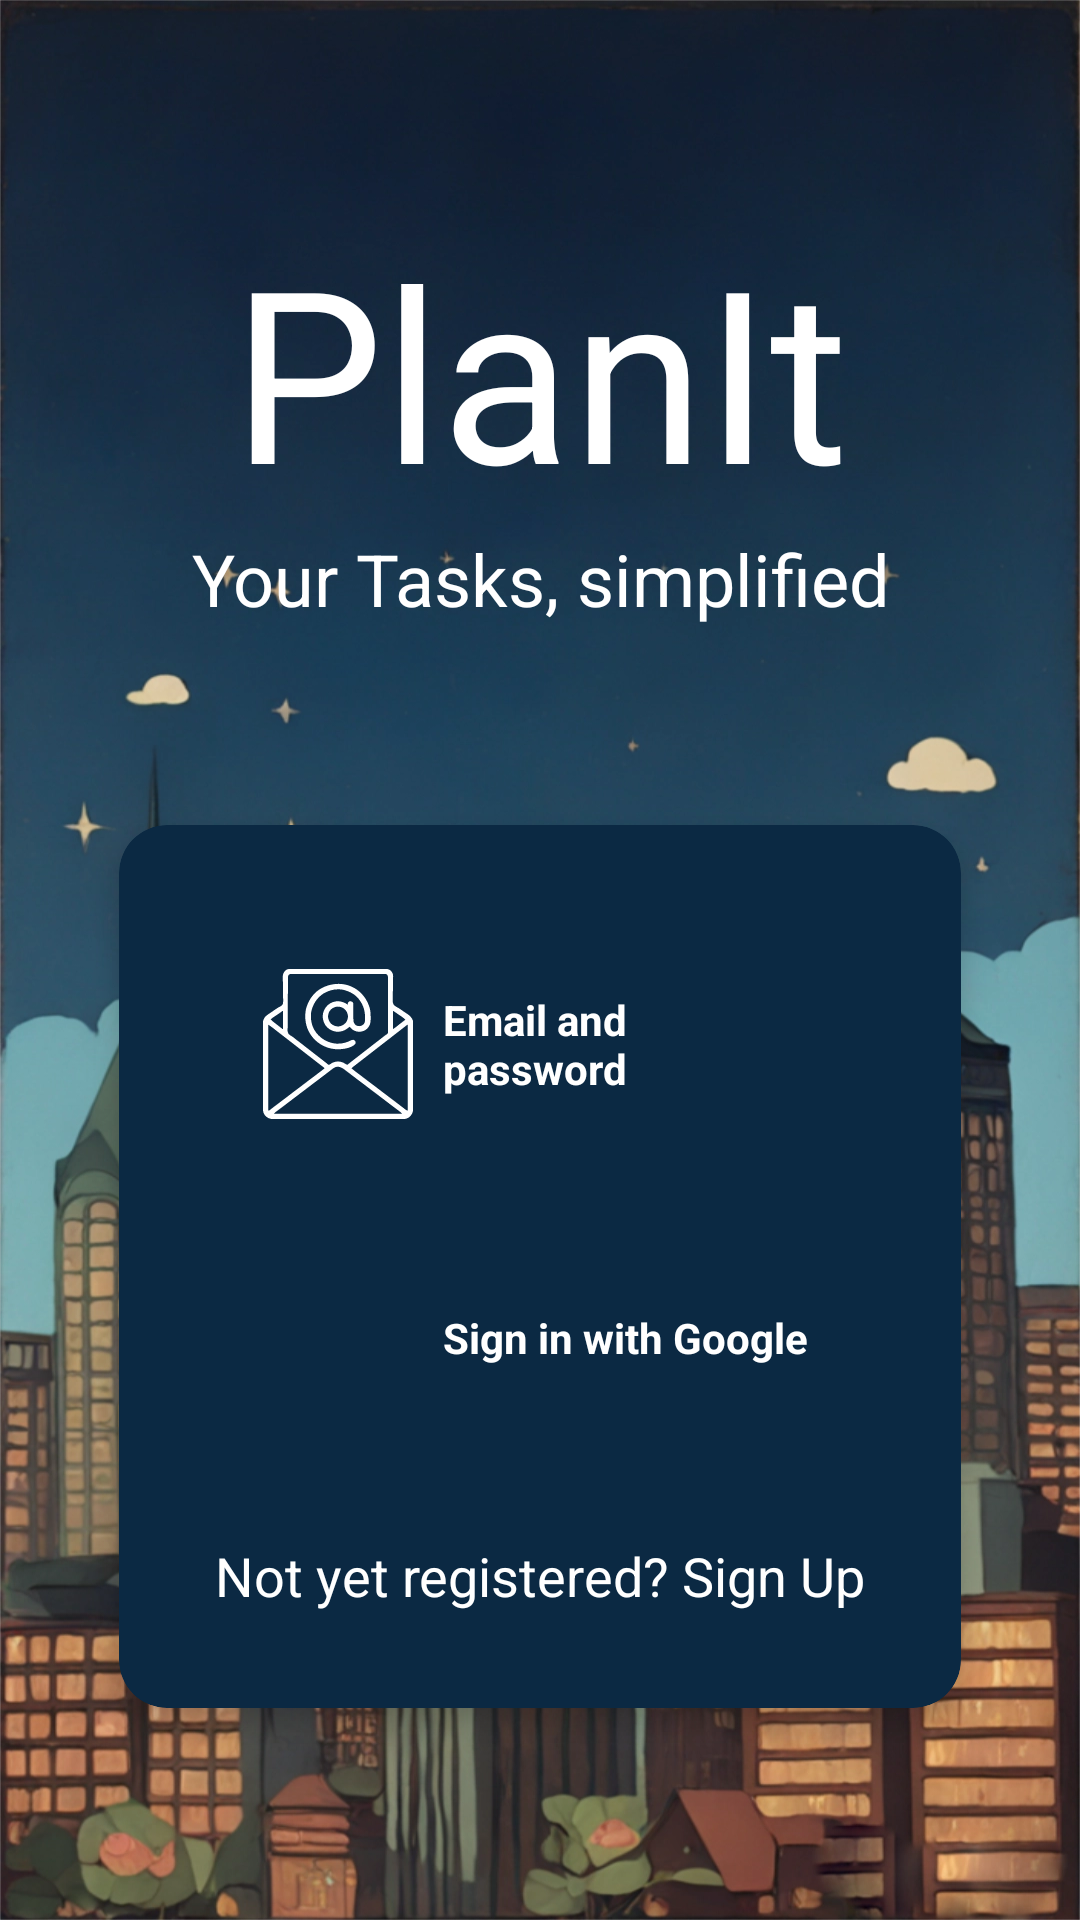

Layout XML and referenced resources for this Android screen:
<!-- AndroidManifest.xml: application theme Theme.PlanIt -->
<!-- res/layout/activity_main.xml -->
<?xml version="1.0" encoding="utf-8"?>
<LinearLayout xmlns:android="http://schemas.android.com/apk/res/android"
    xmlns:app="http://schemas.android.com/apk/res-auto"
    xmlns:tools="http://schemas.android.com/tools"
    android:id="@+id/main"
    android:layout_width="match_parent"
    android:layout_height="match_parent"
    android:background="@drawable/background_main_activity"
    android:gravity="center_horizontal"
    android:orientation="vertical"
    tools:context=".view.MainActivity">

    <TextView
        android:id="@+id/tvTitle"
        android:layout_width="match_parent"
        android:layout_height="wrap_content"
        android:layout_marginTop="70dp"
        android:text="@string/app_name"
        android:textAlignment="center"
        android:textColor="@color/white"
        android:textSize="80sp"
        tools:text="@string/app_name" />

    <TextView
        android:id="@+id/tvSubtitle"
        android:layout_width="match_parent"
        android:layout_height="wrap_content"
        android:layout_marginBottom="50dp"
        android:text="@string/app_subtitle"
        android:textAlignment="center"
        android:textColor="@color/white"
        android:textSize="24sp"
        tools:text="@string/app_subtitle" />

    <androidx.cardview.widget.CardView
        android:layout_width="wrap_content"
        android:layout_height="wrap_content"
        android:layout_margin="16dp"
        app:cardBackgroundColor="@color/my_light_primary"
        app:cardCornerRadius="16dp"
        app:cardElevation="5dp">

        <LinearLayout
            android:layout_width="wrap_content"
            android:layout_height="wrap_content"
            android:orientation="vertical"
            android:padding="24dp">

            <LinearLayout
                android:layout_width="match_parent"
                android:layout_height="match_parent"
                android:gravity="center"
                android:orientation="horizontal"
                android:padding="24dp"
                tools:ignore="UseCompoundDrawables">

                <ImageButton
                    android:id="@+id/ibMail"
                    android:layout_width="50dp"
                    android:layout_height="50dp"
                    android:layout_weight="0"
                    android:background="@color/my_light_primary"
                    android:contentDescription="@string/email_and_password"
                    android:src="@drawable/mail_white"
                    tools:ignore="DuplicateSpeakableTextCheck" />

                <TextView
                    android:id="@+id/tvMail"
                    android:layout_width="0dp"
                    android:layout_height="wrap_content"
                    android:layout_marginStart="10dp"
                    android:layout_weight="1"
                    android:text="@string/email_and_password"
                    android:textColor="@color/white"
                    android:textStyle="bold"
                    tools:text="@string/email_and_password" />

            </LinearLayout>

            <LinearLayout
                android:layout_width="match_parent"
                android:layout_height="match_parent"
                android:gravity="center"
                android:orientation="horizontal"
                android:padding="24dp"
                tools:ignore="UseCompoundDrawables">

                <ImageButton
                    android:id="@+id/ibSignInWithGoogle"
                    android:layout_width="50dp"
                    android:layout_height="50dp"
                    android:layout_weight="0"
                    android:background="@drawable/googleg_standard_color_18"
                    android:contentDescription="@string/Google"
                    tools:ignore="SpeakableTextPresentCheck,DuplicateSpeakableTextCheck" />

                <TextView
                    android:id="@+id/tvSignInGoogle"
                    android:layout_width="0dp"
                    android:layout_height="wrap_content"
                    android:layout_marginStart="10dp"
                    android:layout_weight="1"
                    android:text="@string/Google"
                    android:textColor="@color/white"
                    android:textSize="14sp"
                    android:textStyle="bold"
                    tools:text="@string/Google" />

            </LinearLayout>

            <TextView
                android:id="@+id/tvSignUpMain"
                android:layout_width="wrap_content"
                android:layout_height="wrap_content"
                android:layout_gravity="center"
                android:layout_marginTop="10dp"
                android:padding="8dp"
                android:text="@string/not_yet_registered_sign_up"
                android:textColor="@color/white"
                android:textSize="18sp" />

        </LinearLayout>
    </androidx.cardview.widget.CardView>
</LinearLayout>
<!-- resources referenced by this layout -->
<resources>
  <color name="my_light_primary">#0B2943</color>
  <color name="white">#FFFFFFFF</color>
  <!-- drawable background_main_activity: webp bitmap (drawable, 285094 bytes) -->
  <!-- drawable mail_white: vector/xml drawable (drawable, 15637 chars, omitted) -->
  <string name="Google">Sign in with Google</string>
  <string name="app_name">PlanIt</string>
  <string name="app_subtitle" translatable="false">Your Tasks, simplified</string>
  <string name="email_and_password">Email and password</string>
  <string name="not_yet_registered_sign_up">Not yet registered? Sign Up</string>
  <style name="Theme.PlanIt" parent="Base.Theme.PlanIt" />
  <style name="Base.Theme.PlanIt" parent="Theme.AppCompat.DayNight.DarkActionBar">
          
          
      </style>
</resources>
